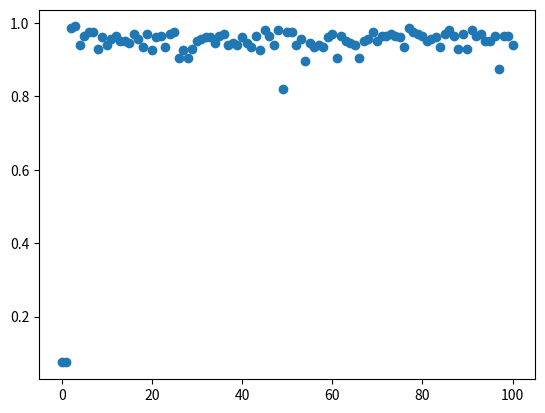

The script that saved this image:
import itertools as it

import matplotlib.pyplot as plt

import numpy as np


def initializate_lattice(size, ordered=True):
    return (
        np.ones((size, size))
        if ordered
        else np.random.choice([1, -1], size=(size, size))
    )


def statistics(spins):
    up = np.roll(spins, 1, axis=0)
    down = np.roll(spins, -1, axis=0)
    left = np.roll(spins, 1, axis=1)
    right = np.roll(spins, -1, axis=1)

    nearest_neighbors = up + down + left + right

    energy = -np.sum(spins * nearest_neighbors) / 2

    magnetization = np.abs(np.sum(spins))

    return energy, magnetization


def metropolis_step(temperature, size, spins, i, j):
    nearest_neighbors = (
        spins[(i + 1) % size, j]
        + spins[i, (j + 1) % size]
        + spins[(i - 1) % size, j]
        + spins[i, (j - 1) % size]
    )
    delta = 2 * spins[i, j] * nearest_neighbors

    if (delta <= 0) or (np.random.rand() <= np.exp(-delta / temperature)):
        spins[i, j] = -spins[i, j]

    return spins


def update_lattice(temperature, size, spins):
    for i, j in it.product(range(size), repeat=2):
        spins = metropolis_step(temperature, size, spins, i, j)

    return spins


def ising_model(mc_steps, each, temperature, size):
    spins = initializate_lattice(size, ordered=False)

    thermodynamics = [statistics(spins)]
    for i in range(mc_steps):
        spins = update_lattice(temperature, size, spins)

        if i % each == 0:
            thermodynamics.append(statistics(spins))

    energy, magnetization = np.hsplit(np.asarray(thermodynamics), 2)

    return energy, magnetization


if __name__ == "__main__":
    mc_steps, each = 10000, 100

    critic_temperature = 2.269185
    temperature = 0.8 * critic_temperature

    size = 20

    energy, magnetization = ising_model(mc_steps, each, temperature, size)

    plt.scatter(list(range(1 + int(mc_steps / each))), magnetization / size ** 2)
    plt.show()
